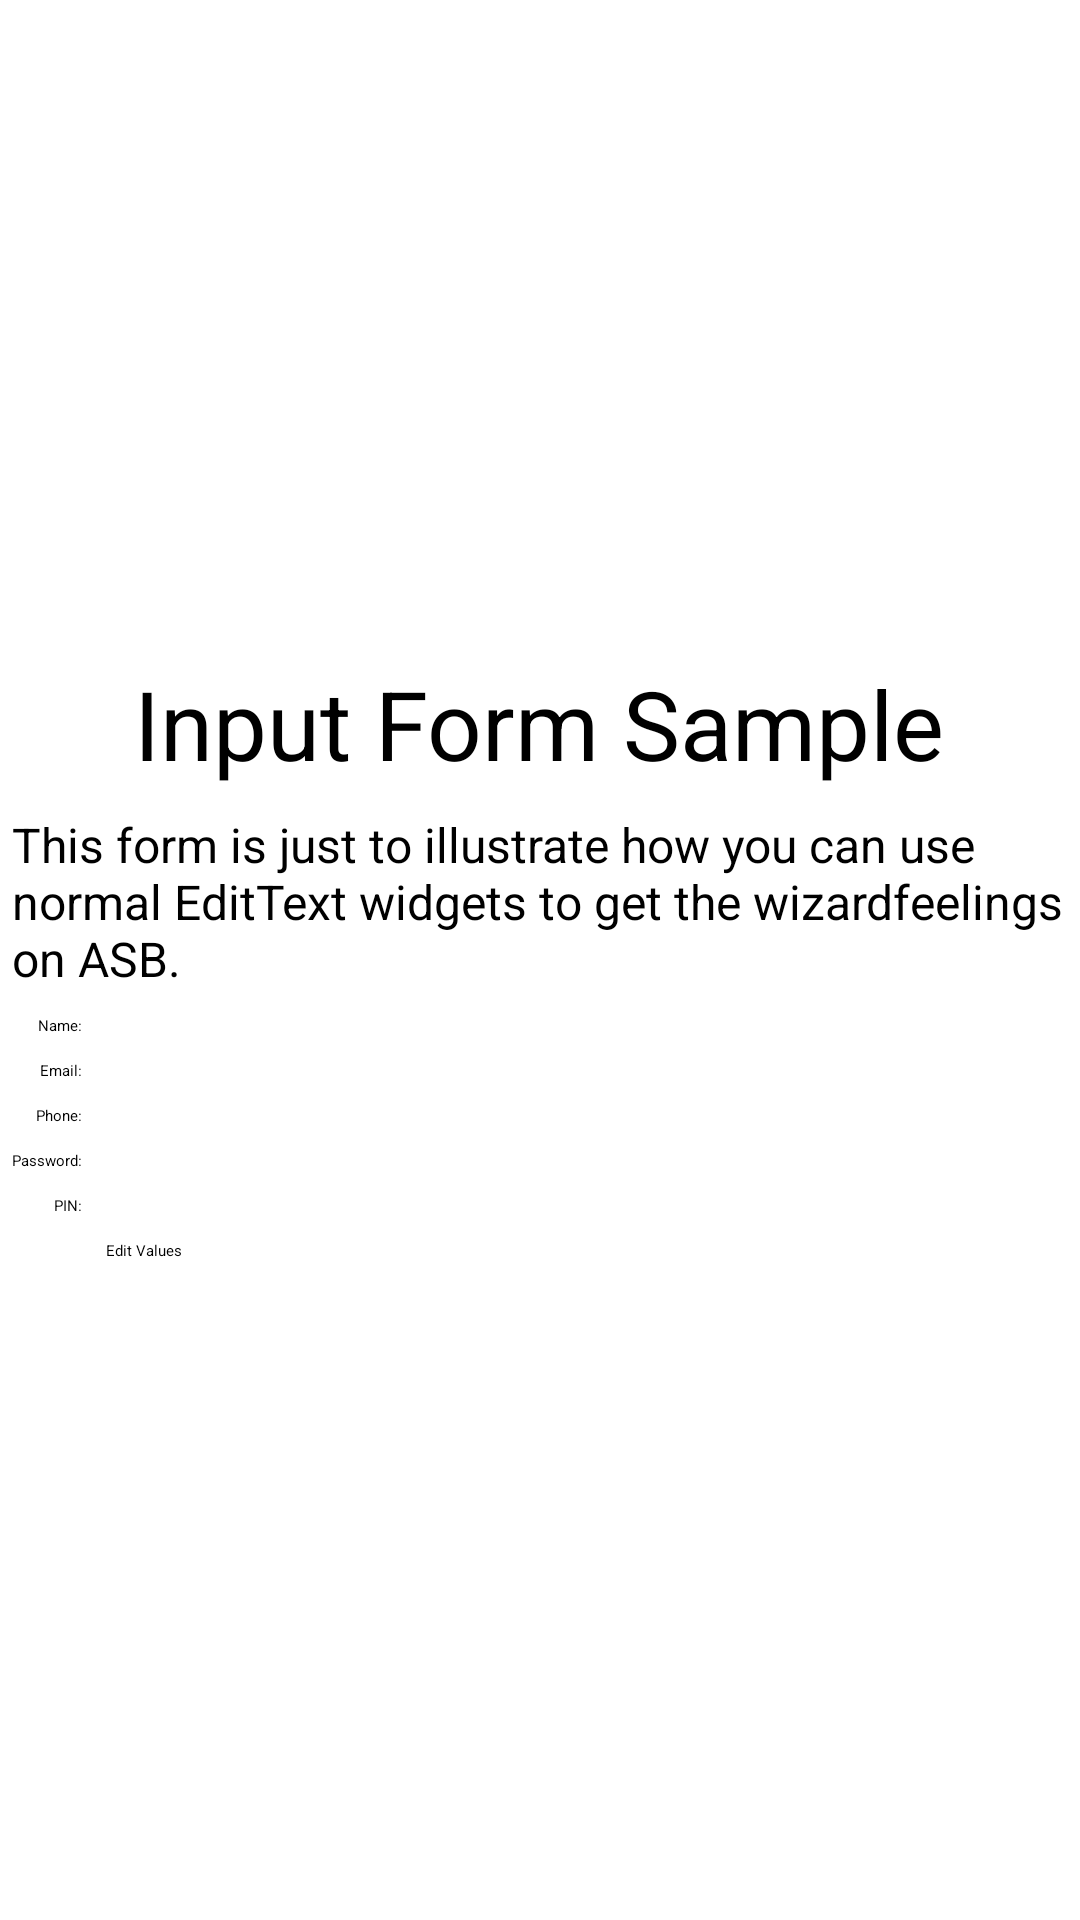

Reconstruct the res/layout file that produces this screen, plus the resources it refers to.
<!-- AndroidManifest.xml: application theme Theme.Example.LeanbackLauncher -->
<!-- res/layout/keyboard_activity.xml -->
<?xml version="1.0" encoding="utf-8"?>
<RelativeLayout xmlns:android="http://schemas.android.com/apk/res/android"
    android:layout_width="match_parent"
    android:layout_height="match_parent" >

    <GridLayout
        android:layout_width="480dp"
        android:layout_height="wrap_content"
        android:useDefaultMargins="true"
        android:alignmentMode="alignBounds"
        android:columnOrderPreserved="false"
        android:columnCount="4"
	    android:layout_centerHorizontal="true"
	    android:layout_centerVertical="true" >

        

        <TextView
            android:text="@string/kbsample_title"
            android:textSize="32sp"
            android:layout_columnSpan="4"
            android:layout_gravity="center_horizontal" />

        

        <TextView
            android:text="@string/kbsample_description"
            android:textSize="16sp"
            android:layout_columnSpan="4"
            android:layout_gravity="left" />

        

        <TextView
            android:text="@string/kbsample_field_name_label"
            android:layout_row="2"
            android:layout_column="0"
            android:layout_gravity="right" />

        <TextView 
            android:id="@+id/name_field_label"
            android:layout_row="2"
            android:layout_column="1"
            android:ems="15" />

        

        <TextView
            android:text="@string/kbsample_field_email_label"
            android:layout_row="3"
            android:layout_column="0"
            android:layout_gravity="right" />

        <TextView
            android:id="@+id/email_field_label"
            android:layout_row="3"
            android:layout_column="1"
            android:ems="15" />

        

        <TextView
            android:text="@string/kbsample_field_phone_label"
            android:layout_row="4"
            android:layout_column="0"
            android:layout_gravity="right" />

        <TextView
            android:id="@+id/phone_field_label"
            android:layout_row="4"
            android:layout_column="1"
            android:ems="15" />

        

        <TextView
            android:text="@string/kbsample_field_password_label"
            android:layout_row="5"
            android:layout_column="0"
            android:layout_gravity="right" />

        <TextView
            android:id="@+id/password_field_label"
            android:layout_row="5"
            android:layout_column="1"
            android:ems="15" />

        

        <TextView
            android:text="@string/kbsample_field_pin_label"
            android:layout_row="6"
            android:layout_column="0"
            android:layout_gravity="right" />

        <TextView
            android:id="@+id/pin_field_label"
            android:layout_row="6"
            android:layout_column="1"
            android:ems="15" />

        

        <Space
            android:layout_row="7"
            android:layout_column="0"
            android:layout_columnSpan="3"
            android:layout_gravity="fill" />

        

        <Button
            android:id="@+id/edit_button"
            android:text="@string/kbsample_button_label"
            android:layout_row="8"
            android:layout_column="1"
            android:layout_columnSpan="2" />

    </GridLayout>

    <LinearLayout
        android:id="@+id/input_fields_group"
        android:layout_height="0dp"
        android:layout_width="0dp"
        android:orientation="vertical"
        android:visibility="gone">

        <EditText 
            android:id="@+id/name_field_input"
            android:inputType="text"
	        android:layout_height="wrap_content"
	        android:layout_width="wrap_content" />

        <EditText
            android:id="@+id/email_field_input"
            android:inputType="text|textEmailAddress"
	        android:layout_height="wrap_content"
	        android:layout_width="wrap_content" />

        <EditText
            android:id="@+id/phone_field_input"
            android:inputType="number|phone"
	        android:layout_height="wrap_content"
	        android:layout_width="wrap_content" />
        
        <EditText
            android:id="@+id/password_field_input"
            android:inputType="text|textPassword"
	        android:layout_height="wrap_content"
	        android:layout_width="wrap_content" />
        
        <EditText
            android:id="@+id/pin_field_input"
            android:inputType="number|numberPassword"
	        android:layout_height="wrap_content"
	        android:layout_width="wrap_content" />

	</LinearLayout>    
</RelativeLayout>
<!-- resources referenced by this layout -->
<resources>
  <string name="kbsample_button_label">Edit Values</string>
  <string name="kbsample_description">This form is just to illustrate how you can use normal EditText widgets to get the "wizard" feelings on ASB.</string>
  <string name="kbsample_field_email_label">Email:</string>
  <string name="kbsample_field_name_label">Name:</string>
  <string name="kbsample_field_password_label">Password:</string>
  <string name="kbsample_field_phone_label">Phone:</string>
  <string name="kbsample_field_pin_label">PIN:</string>
  <string name="kbsample_title">Input Form Sample</string>
  <style name="Theme.Example.LeanbackLauncher" parent="Theme.Example.Leanback">
          <item name="browseRowsMarginTop">275dp</item>
      </style>
  <style name="Theme.Example.Leanback" parent="Theme.Leanback">
          <item name="android:colorPrimary">#00A2B8</item>
          <item name="android:colorAccent">#80D3FB</item>
      </style>
</resources>
